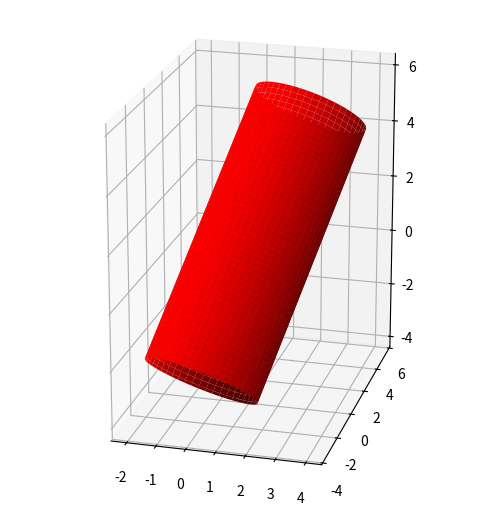

This chart was generated by the following Python code:
import numpy as np
from scipy.linalg import norm


'''
:class: 'Cilindro'. Clase para calcular las coordenadas cartesianas de un Cilindro a lo largo del eje 'eje' centrado en 'pivot', de radio 'radio' y largo 'largo'.
'''

class Cilindro:

    # Inicializo
    def __init__(self, pivot, eje, radio, largo):
        self.pivot = np.array(pivot)
        self.eje = np.array(eje) / norm(eje) # Vector unitario
        self.radio = radio
        self.largo = largo
        
        self.base = self.pivot - self.largo/2 * self.eje # Coordenadas del centro de la base del cilindro
        self.tapa = self.pivot + self.largo/2 * self.eje # Coordenadas del centro de la tapa del cilindro
        
        self.calcula_coordenadas()
        

    # Método para el cálculo de las coordenadas cartesianas.
    def calcula_coordenadas(self):
        
        # Armo dos vectores unitarios perpendiculares entre sí y al eje del cilindro, para que hagan las veces de ejes 'x' e 'y' sobre el que construir el cilindro. Primero busco un vector en una dirección distinta al eje. Luego, con éste y el eje, armo un vector unitario n1 perpendicular al eje. Finalmente, con eje y n1 armo un vector unitario n2 perpendicular a ambos.
        not_eje =  np.array([1, 0, 0])
        if (self.eje == not_eje).all():
            not_eje = np.array([0, 1, 0])
            
        _n1 = np.cross(self.eje, not_eje)
        _n1 = _n1 / norm(_n1)
        
        _n2 = np.cross(self.eje, _n1)
        
        
        # Variables paramétricas y grid.
        _theta = np.linspace(0, 2 * np.pi, 100)
        _t = np.linspace(0, 1, 100)
        
        _theta, _t = np.meshgrid(_theta, _t)
 
        x, y, z = [ self.base[i] +
                    _t * self.largo * self.eje[i] +
                    self.radio * np.sin(_theta) * _n1[i] +
                    self.radio * np.cos(_theta) * _n2[i]
                    for i in [0, 1, 2] ]
                                                   
        self.coordenadas = zip(np.flipud(x), np.flipud(y), np.flipud(z))        
        
        
        
if __name__ == "__main__":

    import matplotlib.pyplot as plt
    from mpl_toolkits.mplot3d import Axes3D


    fig = plt.figure()
    ax = fig.add_subplot(111, projection='3d')


    c = Cilindro([1,1,1], [2,5,7], 2, 10)

    x, y, z = zip(*c.coordenadas)
    ax.plot_surface(np.array(x), np.array(y), np.array(z), color='r')
    

    ax.set_aspect('equal')
    ax.view_init(20,-75)

    plt.subplots_adjust(left=0, bottom=0, right=1, top=1)
    plt.show()
